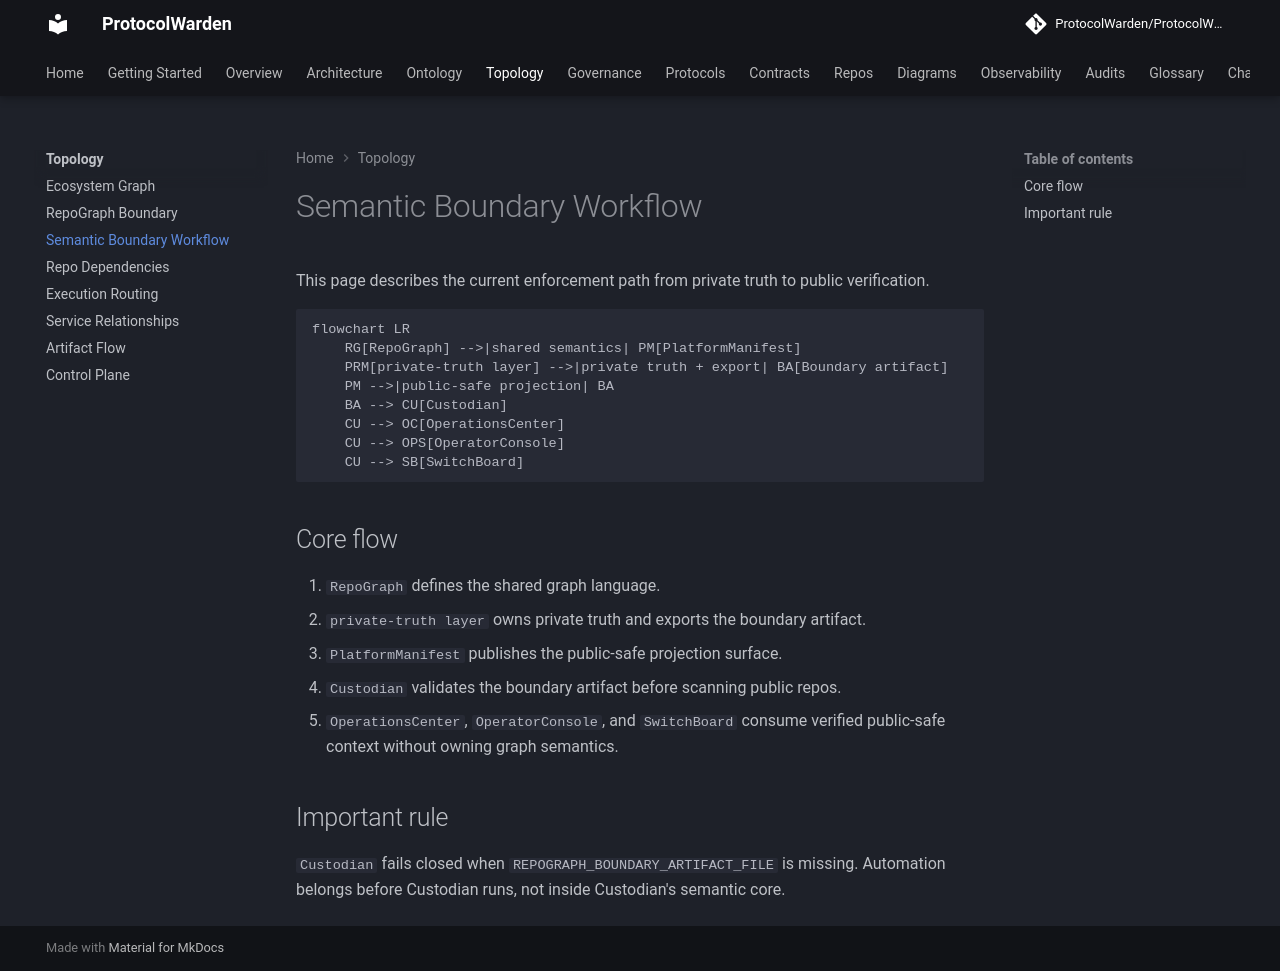

repository: ProtocolWarden/ProtocolWarden.github.io · page: topology/semantic-boundary-workflow/index.html · generator: mkdocs

# Semantic Boundary Workflow

This page describes the current enforcement path from private truth to public
verification.

```mermaid
flowchart LR
    RG[RepoGraph] -->|shared semantics| PM[PlatformManifest]
    PRM[private-truth layer] -->|private truth + export| BA[Boundary artifact]
    PM -->|public-safe projection| BA
    BA --> CU[Custodian]
    CU --> OC[OperationsCenter]
    CU --> OPS[OperatorConsole]
    CU --> SB[SwitchBoard]
```

## Core flow

1. `RepoGraph` defines the shared graph language.
2. `private-truth layer` owns private truth and exports the boundary artifact.
3. `PlatformManifest` publishes the public-safe projection surface.
4. `Custodian` validates the boundary artifact before scanning public repos.
5. `OperationsCenter`, `OperatorConsole`, and `SwitchBoard` consume verified
   public-safe context without owning graph semantics.

## Important rule

`Custodian` fails closed when `REPOGRAPH_BOUNDARY_ARTIFACT_FILE` is missing.
Automation belongs before Custodian runs, not inside Custodian's semantic core.
